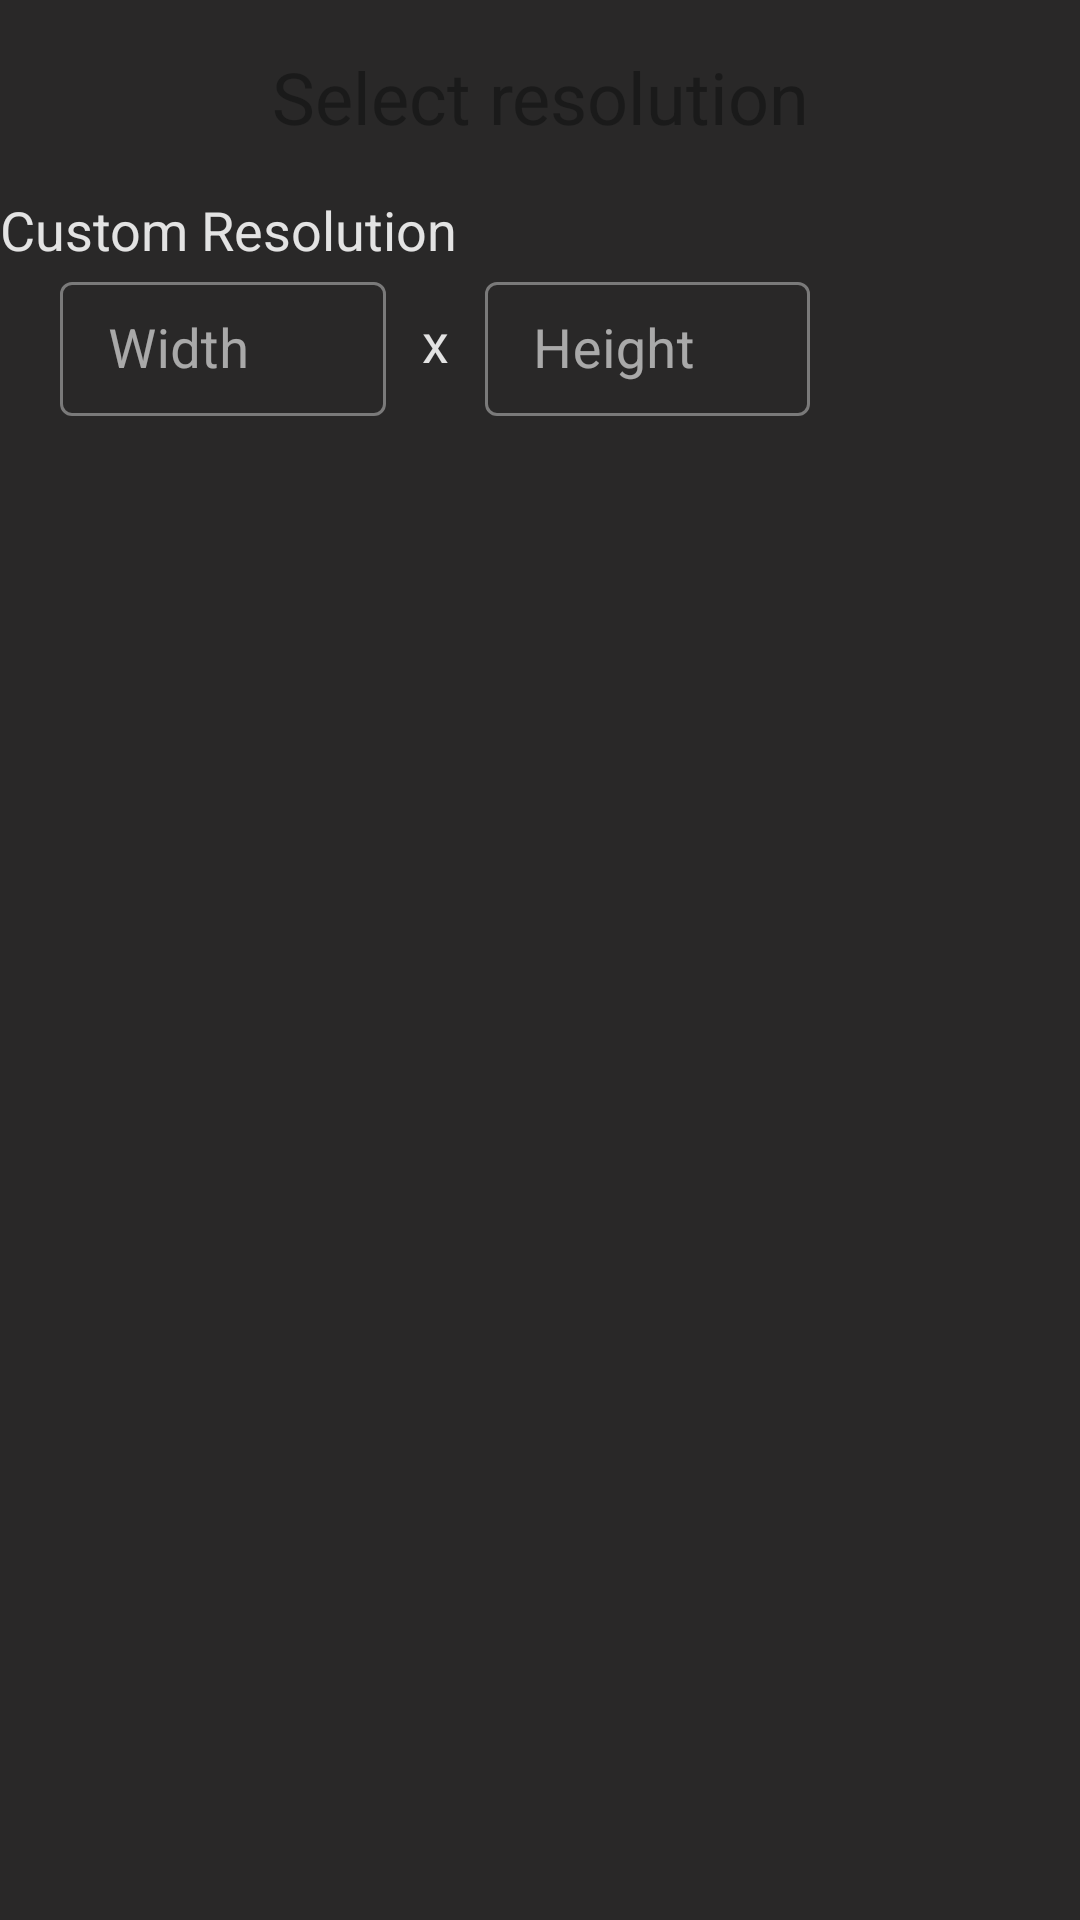

Here is an Android app screen rendered from its layout file. Give the layout XML and the strings, colors and styles it references.
<!-- AndroidManifest.xml: application theme AppTheme -->
<!-- res/layout/picker_resolution.xml -->
<?xml version="1.0" encoding="utf-8"?>
<ScrollView xmlns:android="http://schemas.android.com/apk/res/android"
    xmlns:app="http://schemas.android.com/apk/res-auto"
    xmlns:tools="http://schemas.android.com/tools"
    android:layout_width="match_parent"
    android:layout_height="match_parent"
    android:background="@color/material_drawer_background"
    android:scrollbars="none">

    <androidx.constraintlayout.widget.ConstraintLayout
        android:layout_width="match_parent"
        android:layout_height="wrap_content">

        <TextView
            android:id="@+id/picker_title"
            android:layout_width="0dp"
            android:layout_height="wrap_content"
            android:background="@color/primary"
            android:elevation="2dp"
            android:gravity="center"
            android:padding="16dp"
            android:text="Select resolution"
            android:textColor="@color/primary_text"
            android:textSize="24sp"
            app:layout_constraintEnd_toEndOf="parent"
            app:layout_constraintStart_toStartOf="parent"
            app:layout_constraintTop_toTopOf="parent" />

        <TextView
            android:id="@+id/resolution_input_title"
            style="@style/filter_title"
            android:layout_width="0dp"
            android:layout_height="wrap_content"
            android:text="Custom Resolution"
            android:textColor="@color/primary_light_text"
            android:textSize="18sp"
            app:layout_constraintStart_toStartOf="parent"
            app:layout_constraintTop_toBottomOf="@id/picker_title" />

        <com.google.android.material.textfield.TextInputLayout
            android:id="@+id/width_input"
            style="@style/Widget.MaterialComponents.TextInputLayout.OutlinedBox.Dense"
            android:layout_width="0dp"
            android:layout_height="50dp"
            android:layout_marginStart="20dp"
            app:boxBackgroundColor="@color/material_drawer_background"
            app:layout_constraintEnd_toStartOf="@+id/custom_resolution_delimiter"
            app:layout_constraintHorizontal_chainStyle="packed"
            app:layout_constraintStart_toStartOf="parent"
            app:layout_constraintTop_toBottomOf="@id/resolution_input_title">

            <com.google.android.material.textfield.TextInputEditText
                android:layout_width="match_parent"
                android:layout_height="wrap_content"
                android:ellipsize="end"
                android:hint="Width"
                android:textSize="18sp" />
        </com.google.android.material.textfield.TextInputLayout>

        <TextView
            android:id="@+id/custom_resolution_delimiter"
            android:layout_width="wrap_content"
            android:layout_height="wrap_content"
            android:text="x"
            android:textColor="@color/primary_light_text"
            android:textSize="18sp"
            android:layout_marginStart="12dp"
            android:layout_marginEnd="12dp"

            app:layout_constraintBottom_toBottomOf="@id/width_input"
            app:layout_constraintEnd_toStartOf="@+id/height_input"
            app:layout_constraintHorizontal_chainStyle="packed"
            app:layout_constraintStart_toEndOf="@+id/width_input"
            app:layout_constraintTop_toBottomOf="@id/resolution_input_title" />

        <com.google.android.material.textfield.TextInputLayout
            android:id="@+id/height_input"
            style="@style/Widget.MaterialComponents.TextInputLayout.OutlinedBox.Dense"
            android:layout_width="0dp"
            android:layout_height="50dp"
            android:layout_marginEnd="90dp"

            app:boxBackgroundColor="@color/material_drawer_background"

            app:layout_constraintEnd_toEndOf="parent"
            app:layout_constraintHorizontal_chainStyle="packed"
            app:layout_constraintStart_toEndOf="@+id/custom_resolution_delimiter"
            app:layout_constraintTop_toBottomOf="@id/resolution_input_title">

            <com.google.android.material.textfield.TextInputEditText
                android:layout_width="match_parent"
                android:layout_height="wrap_content"
                android:ellipsize="end"
                android:hint="Height"
                android:textSize="18sp" />
        </com.google.android.material.textfield.TextInputLayout>

        
        
        
        
        
        
        
        
        
        
        
        
        
    </androidx.constraintlayout.widget.ConstraintLayout>
</ScrollView>
<!-- resources referenced by this layout -->
<resources>
  <color name="material_drawer_background">#292828</color>
  <color name="primary_light_text">#DEFFFFFF</color>
  <color name="primary_text">#1a1a1a</color>
  <style name="AppTheme" parent="Theme.MaterialComponents.NoActionBar">
          
          <item name="colorPrimary">@color/colorPrimary</item>
          <item name="colorPrimaryDark">@color/colorPrimaryDark</item>
          <item name="colorAccent">@color/colorAccent</item>
      </style>
  <color name="colorPrimary">#008577</color>
  <color name="colorPrimaryDark">#00574B</color>
  <color name="colorAccent">#D81B60</color>
</resources>
